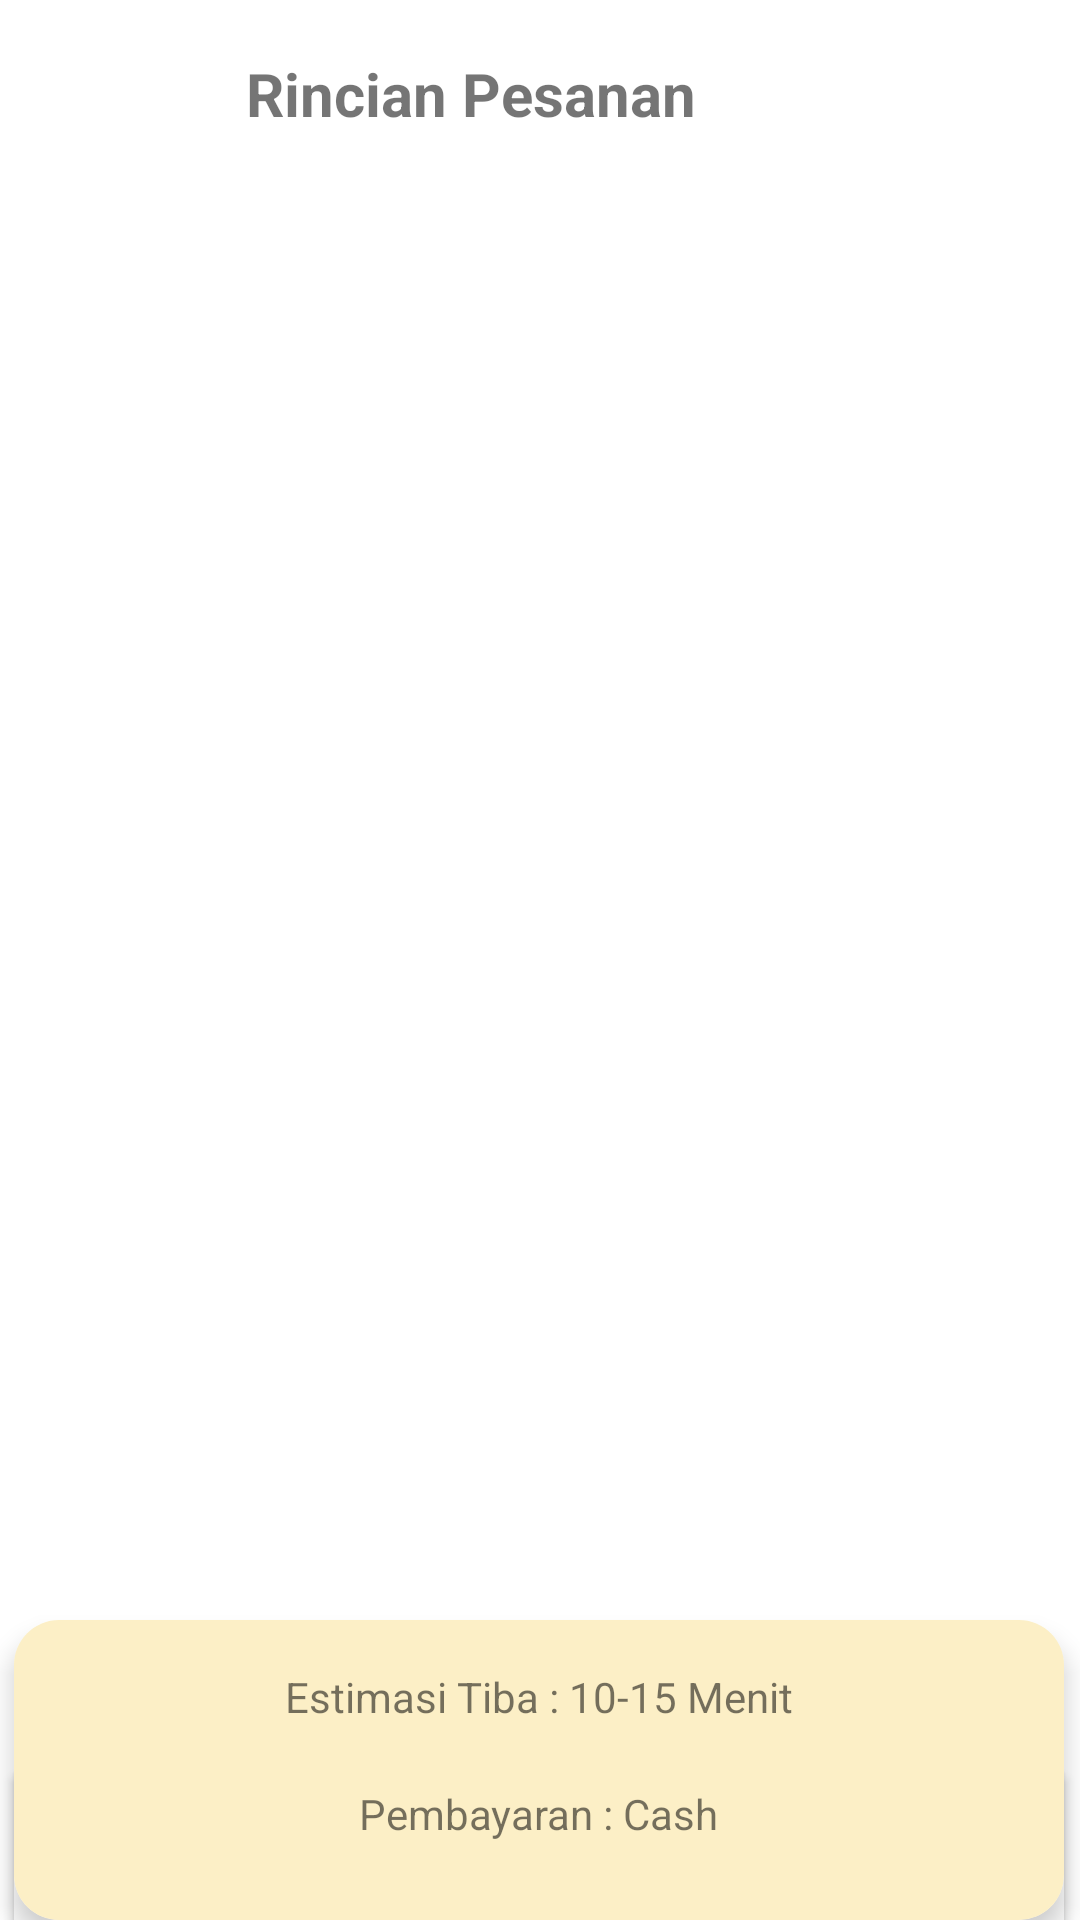

Here is an Android app screen rendered from its layout file. Give the layout XML and the strings, colors and styles it references.
<!-- AndroidManifest.xml: application theme Theme.GasKita -->
<!-- res/layout/fragment_pembayaran_cash.xml -->
<?xml version="1.0" encoding="utf-8"?>
<androidx.constraintlayout.widget.ConstraintLayout xmlns:android="http://schemas.android.com/apk/res/android"
    xmlns:app="http://schemas.android.com/apk/res-auto"
    xmlns:tools="http://schemas.android.com/tools"
    android:layout_width="match_parent"
    android:layout_height="match_parent"
    tools:context=".Order.PembayaranCashFragment">


    <ImageButton
        android:id="@+id/BtnKembaliRincian"
        android:layout_width="32dp"
        android:layout_height="32dp"
        android:layout_marginStart="16dp"
        android:layout_marginTop="16dp"
        android:background="?attr/selectableItemBackgroundBorderless"
        android:src="@drawable/outline_back_icon"
        app:layout_constraintStart_toStartOf="parent"
        app:layout_constraintTop_toTopOf="parent" />

    <TextView
        android:id="@+id/textViewRincianCash"
        android:layout_width="wrap_content"
        android:layout_height="wrap_content"
        android:layout_marginEnd="128dp"
        android:text="Rincian Pesanan"
        android:textSize="20sp"
        android:textStyle="bold"
        app:layout_constraintBottom_toBottomOf="parent"
        app:layout_constraintEnd_toEndOf="parent"
        app:layout_constraintHorizontal_bias="1.0"
        app:layout_constraintStart_toEndOf="@+id/BtnKembaliRincian"
        app:layout_constraintTop_toTopOf="parent"
        app:layout_constraintVertical_bias="0.029" />

    <androidx.recyclerview.widget.RecyclerView
        android:id="@+id/recyclerViewRincianCash"
        android:layout_width="411dp"
        android:layout_height="258dp"
        android:layout_marginBottom="408dp"
        app:layout_constraintBottom_toBottomOf="parent"
        app:layout_constraintEnd_toEndOf="parent"
        app:layout_constraintHorizontal_bias="1.0"
        app:layout_constraintStart_toStartOf="parent"
        app:layout_constraintVertical_bias="0.058" />

    <androidx.cardview.widget.CardView
        android:id="@+id/cardView3"
        android:layout_width="350dp"
        android:layout_height="100dp"
        android:padding="10dp"
        app:cardCornerRadius="15dp"
        app:cardElevation="5dp"
        app:layout_constraintBottom_toBottomOf="parent"
        app:layout_constraintEnd_toEndOf="parent"
        app:layout_constraintHorizontal_bias="0.454"
        app:layout_constraintStart_toStartOf="parent"
        app:layout_constraintTop_toBottomOf="@+id/recyclerViewRinciancash"
        app:layout_constraintVertical_bias="0.059">

        <androidx.constraintlayout.widget.ConstraintLayout
            android:layout_width="match_parent"
            android:layout_height="match_parent"
            android:background="#FCEFC6">

            <TextView
                android:id="@+id/textViewEstimasi"
                android:layout_width="wrap_content"
                android:layout_height="wrap_content"
                android:text="Estimasi Tiba : 10-15 Menit"
                app:layout_constraintBottom_toBottomOf="parent"
                app:layout_constraintEnd_toEndOf="parent"
                app:layout_constraintStart_toStartOf="parent"
                app:layout_constraintTop_toTopOf="parent"
                app:layout_constraintVertical_bias="0.197" />

            <TextView
                android:id="@+id/textViewPembayaranCash"
                android:layout_width="wrap_content"
                android:layout_height="wrap_content"
                android:layout_marginBottom="16dp"
                android:text="Pembayaran : Cash"
                app:layout_constraintBottom_toBottomOf="parent"
                app:layout_constraintEnd_toEndOf="@+id/textViewEstimasi"
                app:layout_constraintStart_toStartOf="@+id/textViewEstimasi"
                app:layout_constraintTop_toBottomOf="@+id/textViewEstimasi"
                app:layout_constraintVertical_bias="0.666" />
        </androidx.constraintlayout.widget.ConstraintLayout>
    </androidx.cardview.widget.CardView>

    <androidx.cardview.widget.CardView
        android:id="@+id/cardView4"
        android:layout_width="350dp"
        android:layout_height="100dp"
        app:layout_constraintBottom_toBottomOf="parent"
        app:layout_constraintEnd_toEndOf="@+id/cardView3"
        app:layout_constraintStart_toStartOf="@+id/cardView3"
        app:layout_constraintTop_toBottomOf="@+id/cardView3"
        app:layout_constraintVertical_bias="0.095">

        <androidx.constraintlayout.widget.ConstraintLayout
            android:layout_width="match_parent"
            android:layout_height="match_parent">

            <TextView
                android:id="@+id/textViewAlamat"
                android:layout_width="wrap_content"
                android:layout_height="wrap_content"
                android:text="Alamat : "
                android:textSize="17dp"
                android:textStyle="bold"
                app:layout_constraintBottom_toBottomOf="parent"
                app:layout_constraintEnd_toEndOf="parent"
                app:layout_constraintHorizontal_bias="0.054"
                app:layout_constraintStart_toStartOf="parent"
                app:layout_constraintTop_toTopOf="parent"
                app:layout_constraintVertical_bias="0.049" />

            <TextView
                android:id="@+id/textViewAlamat2"
                android:layout_width="324dp"
                android:layout_height="74dp"
                android:text="Gang Buntu, No.10 Desa Sukadatang (depan sungai)"
                app:layout_constraintBottom_toBottomOf="parent"
                app:layout_constraintEnd_toEndOf="@+id/textViewAlamat"
                app:layout_constraintHorizontal_bias="0.0"
                app:layout_constraintStart_toStartOf="@+id/textViewAlamat"
                app:layout_constraintTop_toBottomOf="@+id/textViewAlamat"
                app:layout_constraintVertical_bias="0.157" />
        </androidx.constraintlayout.widget.ConstraintLayout>
    </androidx.cardview.widget.CardView>

    <androidx.cardview.widget.CardView
        android:layout_width="match_parent"
        android:layout_height="120dp"
        android:layout_marginTop="80dp"
        app:cardElevation="8dp"
        app:cardBackgroundColor="#F9A825"
        app:cardCornerRadius="25dp"
        app:layout_constraintEnd_toEndOf="parent"
        app:layout_constraintHorizontal_bias="0.0"
        app:layout_constraintStart_toStartOf="parent"
        app:layout_constraintTop_toBottomOf="@+id/cardView4" >

        <androidx.constraintlayout.widget.ConstraintLayout
            android:layout_width="match_parent"
            android:layout_height="match_parent">

            <Button
                android:id="@+id/btnPesananSelesai"
                android:layout_width="274dp"
                android:layout_height="47dp"
                android:paddingLeft="30dp"
                android:paddingTop="10dp"
                android:paddingRight="30dp"
                android:paddingBottom="10dp"
                android:text="Pesanan Selesai"
                android:textColor="#FFFFFF"
                android:textStyle="bold"
                app:backgroundTint="#FFC766"
                app:layout_constraintBottom_toBottomOf="parent"
                app:layout_constraintEnd_toEndOf="parent"
                app:layout_constraintHorizontal_bias="0.496"
                app:layout_constraintStart_toStartOf="parent"
                app:layout_constraintTop_toTopOf="parent"
                app:layout_constraintVertical_bias="0.356" />
        </androidx.constraintlayout.widget.ConstraintLayout>
    </androidx.cardview.widget.CardView>

</androidx.constraintlayout.widget.ConstraintLayout>
<!-- resources referenced by this layout -->
<resources>
  <style name="Theme.GasKita" parent="Theme.MaterialComponents.DayNight.NoActionBar">
          <item name="colorPrimary">#FF9800</item>
          <item name="colorPrimaryVariant">#FFC107</item>
          <item name="colorOnPrimary">@color/white</item>
      </style>
  <!-- not gathered from this repository: default colours our renderer supplied (Android Studio template values) -->
  <color name="white">#FFFFFFFF</color>
</resources>
